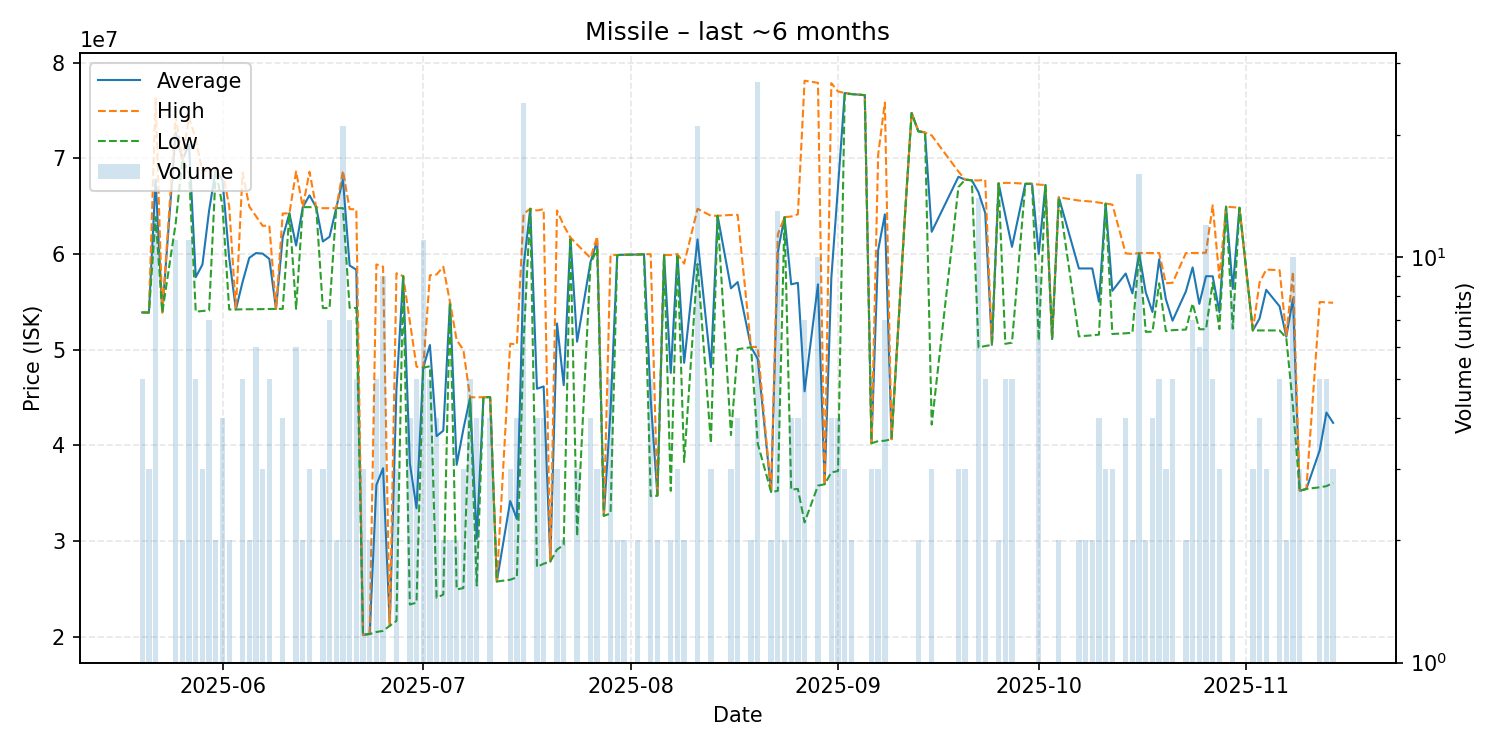

The data file committed next to this chart (first rows):
date, average, highest, lowest, order_count, volume
2025-05-20, 53898000, 53920000, 53880000, 3, 5
2025-05-21, 53880000, 53880000, 53880000, 3, 3
2025-05-22, 67795714, 76300000, 63860000, 10, 14
2025-05-23, 53890000, 53890000, 53890000, 1, 1
2025-05-25, 72723636, 74380000, 63195000, 7, 11
2025-05-26, 69865000, 69870000, 69860000, 2, 2
2025-05-27, 71415455, 74300000, 68490000, 9, 11
2025-05-28, 57584000, 72000000, 53975000, 4, 5
2025-05-29, 58893333, 68590000, 54045000, 3, 3
2025-05-30, 64565714, 68930000, 54110000, 6, 7
2025-05-31, 68845000, 68880000, 68810000, 2, 2
2025-06-01, 67737500, 68660000, 64990000, 4, 4
2025-06-02, 59600000, 65000000, 54200000, 2, 2
2025-06-03, 54200000, 54200000, 54200000, 1, 1
2025-06-04, 57078000, 68520000, 54220000, 5, 5
2025-06-05, 59595000, 64970000, 54220000, 2, 2
2025-06-06, 60096667, 63960000, 54230000, 5, 6
2025-06-07, 60043333, 62945000, 54240000, 3, 3
2025-06-08, 59488000, 62970000, 54255000, 5, 5
2025-06-09, 54250000, 54250000, 54250000, 1, 1
2025-06-10, 61740000, 64240000, 54270000, 4, 4
2025-06-11, 64250000, 64250000, 64250000, 1, 1
2025-06-12, 60883333, 68630000, 54270000, 6, 6
2025-06-13, 64900000, 64900000, 64900000, 2, 2
2025-06-14, 66133333, 68600000, 64900000, 2, 3
2025-06-15, 64900000, 64900000, 64900000, 1, 1
2025-06-16, 61313333, 64795000, 54350000, 3, 3
2025-06-17, 61801429, 64790000, 54350000, 3, 7
2025-06-18, 64790000, 64790000, 64790000, 2, 2
2025-06-19, 67822381, 68700000, 64800000, 8, 21
2025-06-20, 58795714, 64700000, 54370000, 6, 7
2025-06-21, 58364000, 64665000, 54360000, 5, 5
2025-06-22, 20180000, 20180000, 20180000, 2, 3
2025-06-23, 20295000, 20330000, 20260000, 2, 2
2025-06-24, 35854000, 58915000, 20480000, 4, 5
2025-06-25, 37606667, 58675000, 20600000, 7, 9
2025-06-26, 21130000, 21130000, 21130000, 1, 1
2025-06-27, 45870000, 57985000, 21640000, 3, 3
2025-06-28, 57690000, 57690000, 57690000, 1, 1
2025-06-29, 38135000, 52915000, 23355000, 4, 4
2025-06-30, 33416000, 48215000, 23550000, 4, 5
2025-07-01, 48124545, 48130000, 48110000, 7, 11
2025-07-02, 50486000, 57770000, 48265000, 5, 5
2025-07-03, 40962500, 57865000, 24060000, 4, 4
2025-07-04, 41530000, 58670000, 24390000, 2, 2
2025-07-05, 54975000, 54980000, 54970000, 2, 2
2025-07-06, 37960000, 50990000, 24930000, 2, 2
2025-07-07, 41686667, 49995000, 25070000, 3, 3
2025-07-08, 44988000, 45015000, 44900000, 4, 5
2025-07-09, 30227500, 45020000, 25340000, 4, 4
2025-07-10, 45030000, 45030000, 45030000, 1, 1
2025-07-11, 45037500, 45050000, 45025000, 4, 4
2025-07-12, 25760000, 25760000, 25760000, 1, 1
2025-07-14, 34170000, 50620000, 25945000, 3, 3
2025-07-15, 32295000, 50560000, 26200000, 4, 4
2025-07-16, 58718333, 64200000, 50805000, 17, 24
2025-07-17, 64730000, 64730000, 64730000, 1, 1
2025-07-18, 45917500, 64550000, 27285000, 4, 4
2025-07-19, 46155000, 64690000, 27620000, 3, 4
2025-07-20, 27860000, 27860000, 27860000, 1, 1
... 96 more rows
